Run: headless pygame with SDL's dummy video driver; simulated clock (each Clock.tick advances the game by its frame time, no real sleeping); random seed 0; keys injected as events and as key.get_pressed() state; mouse plan: one left click at the window centre at the start of phase 2, then a move to the lower-right quarter at the start of phase 3.
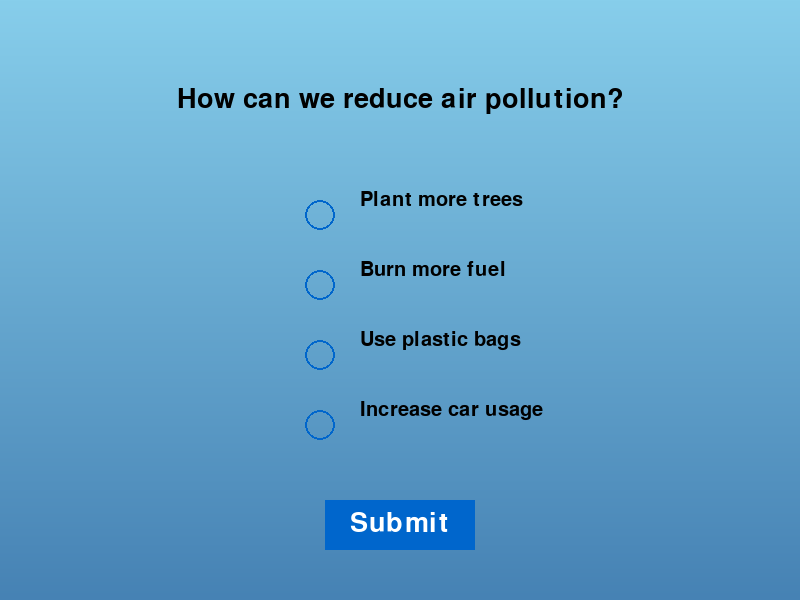
Frame 1 of 4 · flips 1–60 · no input
Frame 2 of 4 · flips 61–180 · clicked the window centre · tapped SPACE, RETURN · held RIGHT (→), D · screen unchanged from frame 1, image omitted
Frame 3 of 4 · flips 181–300 · moved the mouse to the lower-right quarter · held DOWN (↓), S · screen unchanged from frame 2, image omitted
Frame 4 of 4 · flips 301–420 · held LEFT (←), A, UP (↑), W · screen unchanged from frame 3, image omitted

The pygame program that drew these frames:

def game():

    import pygame
    import sys

    # Initialize pygame
    pygame.init()

    # Set up screen dimensions
    WIDTH, HEIGHT = 800, 600
    screen = pygame.display.set_mode((WIDTH, HEIGHT))
    pygame.display.set_caption("Environmental Quiz Game")

    # Define colors
    WHITE = (255, 255, 255)
    BLACK = (0, 0, 0)
    BLUE = (0, 0, 255)
    GREEN = (0, 255, 0)
    RED = (255, 0, 0)
    GRAY = (200, 200, 200)
    LIGHT_BLUE = (173, 216, 230)  # Background color
    DARK_BLUE = (0, 102, 204)
    YELLOW = (255, 255, 102)
    GRADIENT_START = (135, 206, 235)
    GRADIENT_END = (70, 130, 180)

    # Set up fonts
    font = pygame.font.Font(None, 40)
    small_font = pygame.font.Font(None, 30)

    # Define quiz questions
    quiz_data = [
        {
            "question": "How can we reduce air pollution?",
            "options": ["Plant more trees", "Burn more fuel", "Use plastic bags", "Increase car usage"],
            "answer": 0  # Index of the correct answer (A)
        },
        {
            "question": "What is the most environmentally friendly energy source?",
            "options": ["Coal", "Solar", "Gasoline", "Nuclear"],
            "answer": 1  # Index of the correct answer (B)
        },
        {
            "question": "How can we reduce water pollution?",
            "options": ["Dump waste in rivers", "Use fertilizers", "Reduce plastic waste", "Use chemicals"],
            "answer": 2  # Index of the correct answer (C)
        },
        {
            "question": "Which of the following can help fight climate change?",
            "options": ["Deforestation", "Fossil fuels", "Renewable energy", "Industrial waste"],
            "answer": 2  # Index of the correct answer (C)
        },
        {
            "question": "Which layer of the Earth's atmosphere contains the ozone layer?",
            "options": ["Troposphere", "Mesosphere", "Stratosphere", "Thermosphere"],
            "answer": 2  # Index of the correct answer (C)
        }
    ]

    # Variables for tracking the quiz state
    current_question = 0
    score = 0
    running = True
    selected_option = None
    submitted = False

    # Function to create a background gradient
    def draw_gradient():
        for i in range(HEIGHT):
            color = [
                GRADIENT_START[j] + (GRADIENT_END[j] - GRADIENT_START[j]) * i // HEIGHT
                for j in range(3)
            ]
            pygame.draw.line(screen, color, (0, i), (WIDTH, i))

    # Function to draw radio buttons
    def draw_radio_button(x, y, selected):
        outer_color = BLUE if selected else DARK_BLUE
        inner_color = YELLOW if selected else WHITE
        pygame.draw.circle(screen, outer_color, (x, y), 15, 2)  # Outer circle
        if selected:
            pygame.draw.circle(screen, inner_color, (x, y), 8)  # Inner filled circle

    # Function to render the quiz on the screen
    def render_quiz(question_data):
        draw_gradient()  # Draw the gradient background
        
        # Render the question
        question_text = font.render(question_data["question"], True, BLACK)
        question_rect = question_text.get_rect(center=(WIDTH // 2, 100))
        screen.blit(question_text, question_rect)

        # Render the options with radio buttons
        for i, option in enumerate(question_data["options"]):
            option_text = small_font.render(option, True, BLACK)
            option_rect = option_text.get_rect(midleft=(WIDTH // 2 - 40, 200 + i * 70))
            screen.blit(option_text, option_rect)
            draw_radio_button(WIDTH // 2 - 80, 215 + i * 70, selected_option == i)

        # Draw "Submit" button
        pygame.draw.rect(screen, DARK_BLUE, (WIDTH // 2 - 75, HEIGHT - 100, 150, 50))
        submit_text = font.render("Submit", True, WHITE)
        screen.blit(submit_text, (WIDTH // 2 - 50, HEIGHT - 90))

        pygame.display.flip()

    # Function to show feedback (green for correct, red for incorrect)
    def show_feedback(is_correct):
        color = GREEN if is_correct else RED
        message = "Correct!" if is_correct else "Wrong!"
        feedback_text = font.render(message, True, color)
        feedback_rect = feedback_text.get_rect(center=(WIDTH // 2, HEIGHT // 2))
        screen.blit(feedback_text, feedback_rect)
        pygame.display.flip()
        pygame.time.delay(2000)  # Wait for 2 seconds

    # Main game loop
    while running:
        render_quiz(quiz_data[current_question])

        for event in pygame.event.get():
            if event.type == pygame.QUIT:
                pygame.quit()
                sys.exit()

            if event.type == pygame.MOUSEBUTTONDOWN:
                mouse_x, mouse_y = event.pos
                # Check if any radio button is clicked
                for i in range(4):
                    if WIDTH // 2 - 95 <= mouse_x <= WIDTH // 2 - 65 and 200 + i * 70 <= mouse_y <= 230 + i * 70:
                        selected_option = i
                # Check if submit button is clicked
                if WIDTH // 2 - 75 <= mouse_x <= WIDTH // 2 + 75 and HEIGHT - 100 <= mouse_y <= HEIGHT - 50:
                    if selected_option is not None and not submitted:
                        # Check if the selected option is correct
                        is_correct = selected_option == quiz_data[current_question]["answer"]
                        show_feedback(is_correct)
                        submitted = True
                        if is_correct:
                            score += 1  # Correct answer, earn a star
                            current_question += 1  # Move to the next question
                            selected_option = None  # Reset selected option
                            submitted = False  # Allow progression to the next question
                            if current_question >= len(quiz_data):
                                print(f"Congratulations! You earned {score} stars.")
                                running = False
                        else:
                            print(f"Game Over! You earned {score} stars.")
                            running = False

    # End of game
    pygame.quit()

game()
